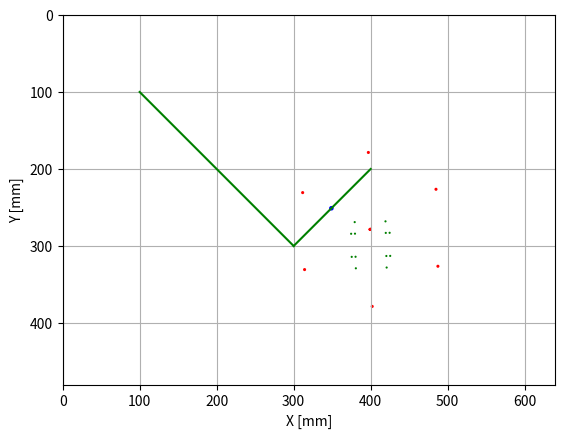

Generate this figure with matplotlib:
# -*- coding: utf-8 -*-
"""

"""

import numpy as np
import matplotlib.pyplot as plt
import matplotlib.patches as patches

from PIL import Image, ImageDraw

WINDOW_W = 640
WINDOW_H = 480

def rot(th):
    return np.array([
        [np.cos(th), -np.sin(th), 0.0],
        [np.sin(th),  np.cos(th), 0.0],
        [0.0, 0.0, 1.0],
        ])

def trans(dx,dy):
    return np.array([
        [1.0, 0.0, dx],
        [0.0, 1.0, dy],
        [0.0, 0.0, 1.0]
        ])

def mirrorX():
    return np.array([
        [-1,0,0],
        [0,1,0],
        [0,0,1]
        ])

def drawLine(ax, xy, color="green"):
    _,c = xy.shape
    xy = xy[0:2,:]
    for i in range(0,c,2):
        prt = xy[:,i:i+2]
        ax.plot(prt[0,:],prt[1,:], color=color)

def drawCircle(ax, xy, _r=1.4, _fc='b'):
    _,c = xy.shape
    xy = xy[0:2,:]
    for i in range(c):
        ax.add_patch(patches.Circle(xy[:,i], radius=_r, fc=_fc))


class Pose:
    def __init__(self,x,y,q):
        self.x = x
        self.y = y
        self.q = q

    def get_tf(self):
        return trans(self.x,self.y) @ rot(self.q)


class Car:
    def __init__(self):
        #robot size
        self.BODY_W = 40
        self.BODY_L = 60
        self.THICK = 5
        self.DIAMETER = 30

        self.body = np.array([
            [0,0,1],
            [self.BODY_W, 0,1],
            [self.BODY_W, self.BODY_L,1],
            [0, self.BODY_L,1],
            ]).T

        self.tire = np.array([
            [0,0,1],
            [self.THICK, 0,1],
            [self.THICK, self.DIAMETER,1],
            [0, self.DIAMETER,1],
            ]).T

        #lidar-rays
        RAY_NUM = 6
        cent = 0+1.0j
        rpoint = 1/2.0 + np.sqrt(3)/2.0j #If RAY_NUM changed, rpoint should be changed too.
        #ray_length = 140.0
        ray_length = 100.0
        end_points = np.array(list(list([ray_length * np.real(p),ray_length * np.imag(p),1]) for p in (cent * (rpoint)**i for i in range(RAY_NUM))))
        #print(end_points)
        org_points = np.hstack((np.zeros((RAY_NUM,2)),np.ones((RAY_NUM,1))))
        self.ray = np.reshape(np.hstack((end_points,org_points)),(RAY_NUM*2,3)).T
        #print(self.ray)

        self.body = np.dot(trans(-self.BODY_W/2.0, -self.BODY_L/2.0),self.body)
        self.tireR = np.dot(trans(self.BODY_W/2.0, -self.DIAMETER/2.0),self.tire)
        self.tireL = np.dot(mirrorX(),self.tireR)
        self.ray = np.dot(trans(0, 20),self.ray)

    def _calc_cross_point(self,line0_xy,line1_xy):
        #a = np.array(line1_xy[0])-np.array(line0_xy[0])
        a = line1_xy[:,0]-line0_xy[:,0]
        b = line1_xy[:,1]-line0_xy[:,0]
        c = line0_xy[:,1]-line0_xy[:,0]
        #print(a,b,c)
        A = np.array([
            [a[0] - b[0], -c[0]],
            [a[1] - b[1], -c[1]]
            ])
        Bv = np.array([
            [-b[0]],
            [-b[1]]
            ])
        A_inv = np.linalg.inv(A)
        #print(A_inv)
        
        st = np.dot(A_inv, Bv)
        s_on = 0 < st[0] and st[0] < 1
        t_on = 0 < st[1] and st[1] < 1
        print(f"st:\n{st}\n s_on {s_on}, t_on {t_on}")
        flag = s_on and t_on

        #return flag, tuple(st[1] * c)
        cp = np.array([np.array(st[1] * c) + line0_xy[:,0]]).T

        return flag, cp


    def calc_steer(self,pose,vel_L,vel_R):
        t_sq = (vel_L - vel_R) / self.BODY_W
        t_vel = (vel_L + vel_R) / 2.0
        #R = self.BODY_W/2.0 * (vel_R - vel_L) / (vel_R - vel_L+0.001)
        #print(f"t_sq={t_sq:.2g}, t_vel={t_vel:.2g}, R={R:.2g}")
        
        pose.x -= t_vel * np.sin(pose.q)
        pose.y += t_vel * np.cos(pose.q)
        pose.q += t_sq

        if pose.x < 0:
            pose.x += WINDOW_W
        if pose.x >= WINDOW_W:
            pose.x -= WINDOW_W
        if pose.y < 0:
            pose.y += WINDOW_H
        if pose.y >= WINDOW_H:
            pose.y -= WINDOW_H
        #print(f"pose.q={pose.q:.2g}, pose.x={pose.x:.2g}, pose.y={pose.y:.2g}")

    def threshold(self,sens_value):
        if sens_value < 128:
            return 0
        else:
            return 1

    def get_sens(self,pose,pix):
        def clamp(val,maxval):
            return int(max(min(maxval,val),0))

        cl = cr = 0
        return cl,cr


def main():
    car = Car()

    pose = Pose(400,300,np.pi)

    for i in range(1):  #(3.14/2)/0.025 = 68
        car.calc_steer(pose, 1,2)
        #print(f"q={pose.q:.4g}, x={pose.x:.4g}, y={pose.y:.4g}")
        #cl,cr = car.get_sens(pose,coursePix)

        #if False:
        if True:
            ax = plt.subplot(1, 1, 1)

            dv = pose.get_tf()
            print(dv)
            c_body  = dv @ car.body
            c_tireR = dv @ car.tireR
            c_tireL = dv @ car.tireL
            c_ray = dv @ car.ray
            drawCircle(ax, c_body , _fc='g')
            drawCircle(ax, c_tireR, _fc='g')
            drawCircle(ax, c_tireL, _fc='g')
            drawCircle(ax, c_ray, _fc='r', _r=2)
            
            l0 = np.array([
                [100,100,1],
                [300,300,1]
                ]).T
            l1 = np.array([
                [300,300,1],
                [400,200,1]
                ]).T

            drawLine(ax,l0)
            drawLine(ax,l1)

            #ray0 = c_ray[:,10:13]
            ray0 = c_ray[:,2:4]
            print(ray0)

            hit,crosspoint = car._calc_cross_point(ray0,l1)
            print(hit)
            print(crosspoint)

            drawCircle(ax, crosspoint, _r=3)


            ax.set_xlabel("X [mm]")
            ax.set_ylabel("Y [mm]")
            plt.axis('scaled')
            ax.set_aspect('equal')
            ax.set_xlim([0,WINDOW_W])
            ax.set_ylim([0,WINDOW_H])
            ax.invert_yaxis()
            ax.grid()
            plt.show()

            #if True:
            if False:
                name = f"car{i}.png"
                plt.savefig(name)
                plt.clf()

if __name__ == "__main__":
    main()
